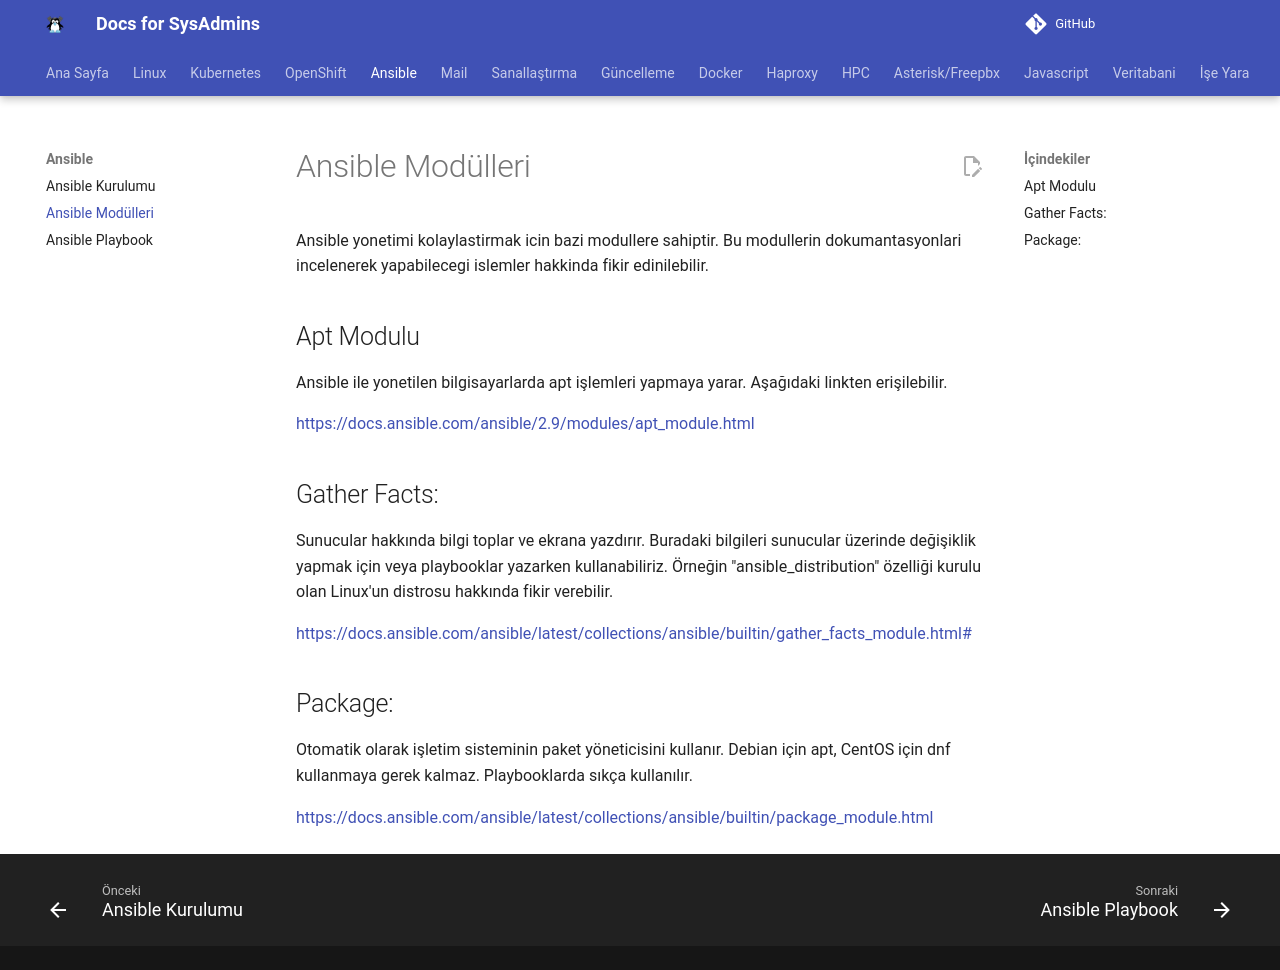

repository: berkbal/docs · page: ansible/ansible-modulleri/index.html · generator: mkdocs

# Ansible Modülleri

Ansible yonetimi kolaylastirmak icin bazi modullere sahiptir. Bu modullerin dokumantasyonlari incelenerek yapabilecegi islemler hakkinda fikir edinilebilir.

## Apt Modulu

Ansible ile yonetilen bilgisayarlarda apt işlemleri yapmaya yarar. Aşağıdaki linkten erişilebilir.

https://docs.ansible.com/ansible/2.9/modules/apt_module.html

## Gather Facts:

Sunucular hakkında bilgi toplar ve ekrana yazdırır. Buradaki bilgileri sunucular üzerinde değişiklik yapmak için veya playbooklar yazarken kullanabiliriz. Örneğin "ansible_distribution" özelliği kurulu olan Linux'un distrosu hakkında fikir verebilir.

https://docs.ansible.com/ansible/latest/collections/ansible/builtin/gather_facts_module.html#

## Package:

Otomatik olarak işletim sisteminin paket yöneticisini kullanır. Debian için apt, CentOS için dnf kullanmaya gerek kalmaz. Playbooklarda sıkça kullanılır.

https://docs.ansible.com/ansible/latest/collections/ansible/builtin/package_module.html
